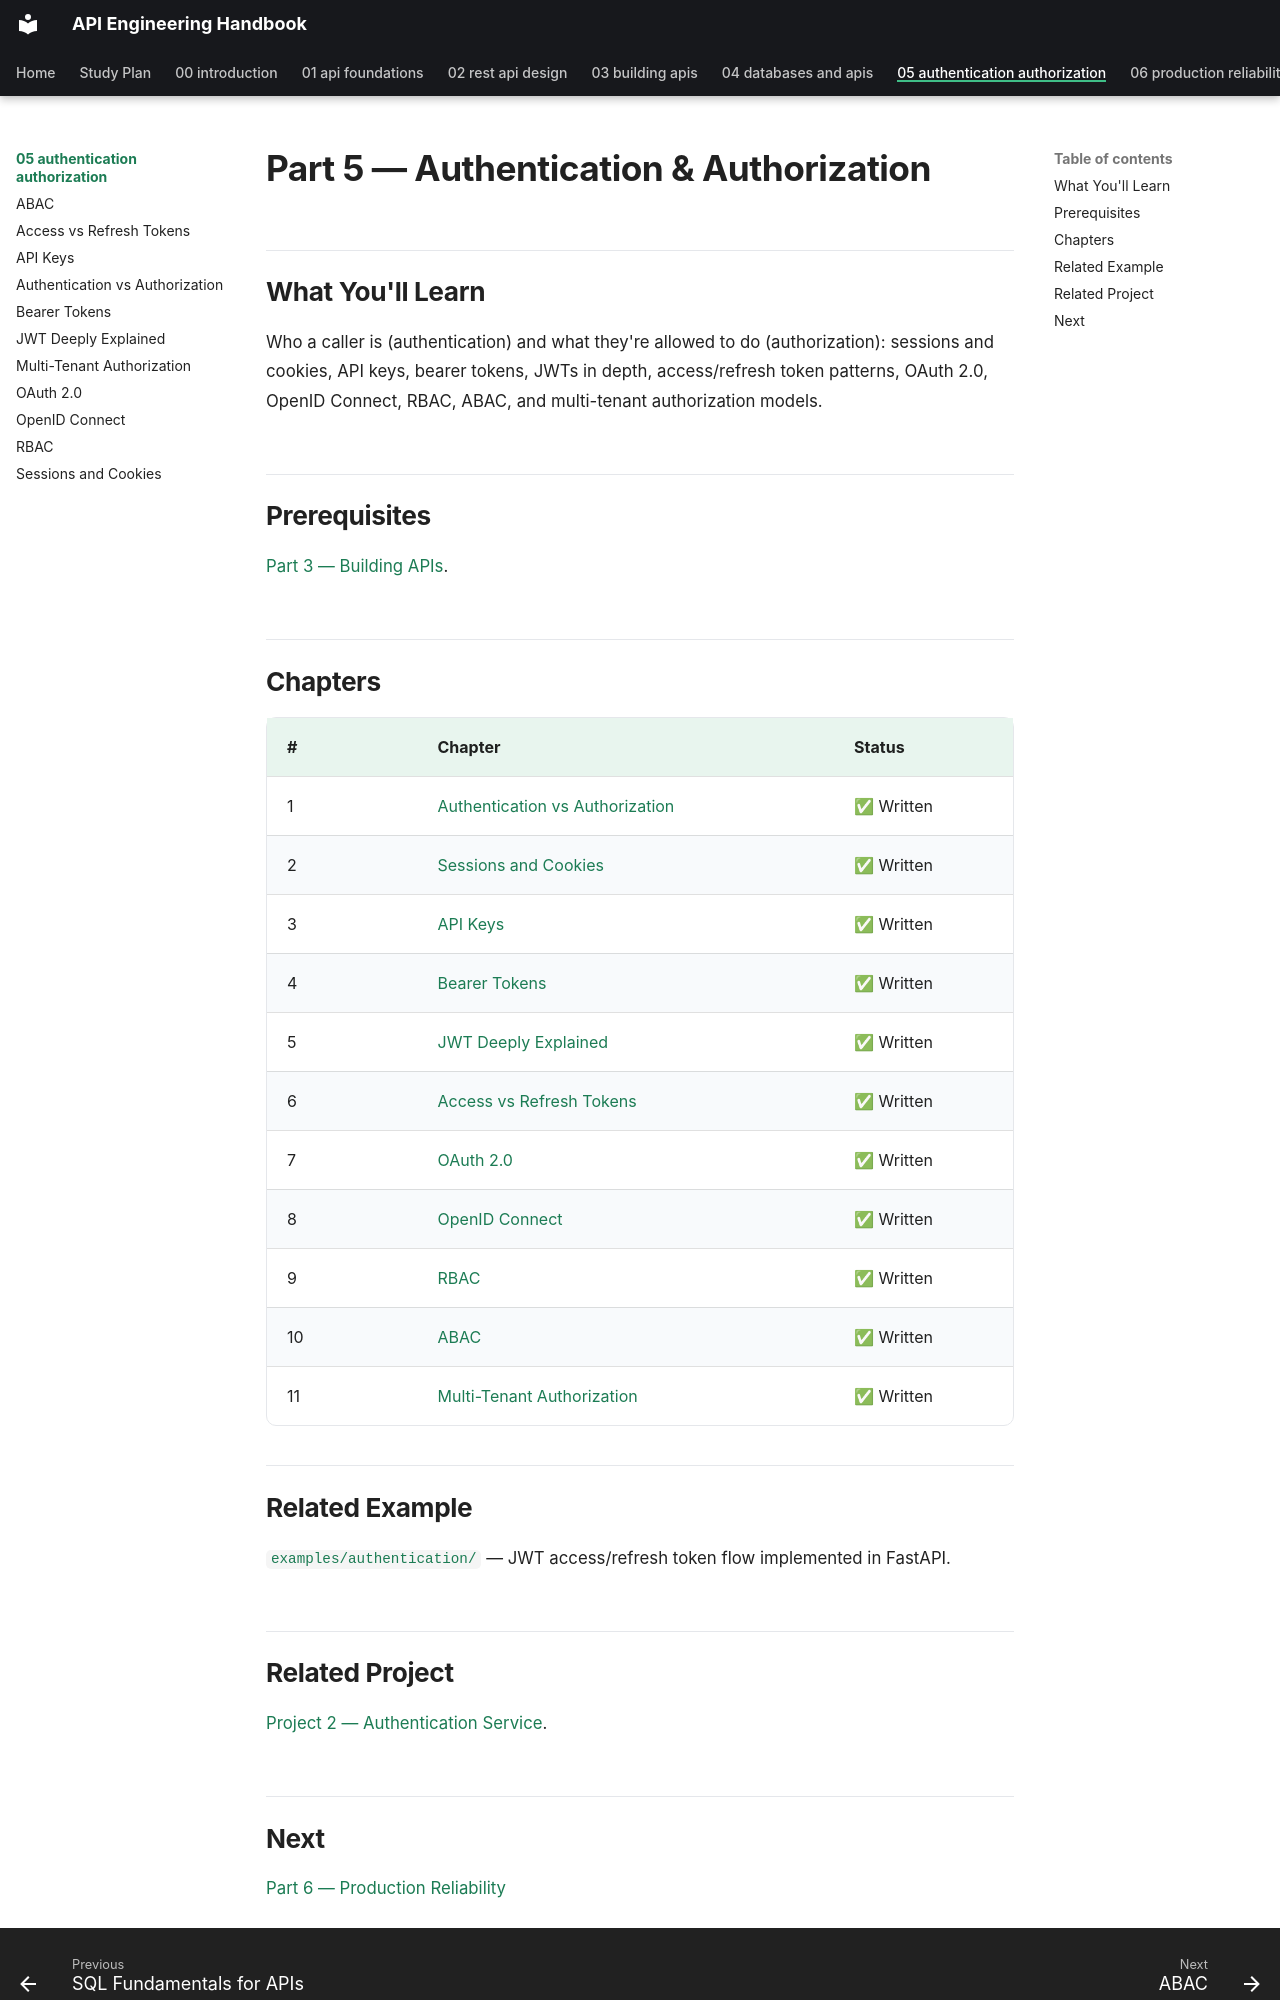

repository: himanshu231204/api-engineering-handbook · page: 05-authentication-authorization/index.html · generator: mkdocs

# Part 5 — Authentication & Authorization

## What You'll Learn

Who a caller is (authentication) and what they're allowed to do (authorization): sessions and cookies, API keys, bearer tokens, JWTs in depth, access/refresh token patterns, OAuth 2.0, OpenID Connect, RBAC, ABAC, and multi-tenant authorization models.

## Prerequisites

[Part 3 — Building APIs](../03-building-apis/README.md).

## Chapters

| # | Chapter | Status |
|---|---|---|
| 1 | [Authentication vs Authorization](authentication-vs-authorization.md) | ✅ Written |
| 2 | [Sessions and Cookies](sessions-and-cookies.md) | ✅ Written |
| 3 | [API Keys](api-keys.md) | ✅ Written |
| 4 | [Bearer Tokens](bearer-tokens.md) | ✅ Written |
| 5 | [JWT Deeply Explained](jwt-deeply-explained.md) | ✅ Written |
| 6 | [Access vs Refresh Tokens](access-vs-refresh-tokens.md) | ✅ Written |
| 7 | [OAuth 2.0](oauth2.md) | ✅ Written |
| 8 | [OpenID Connect](openid-connect.md) | ✅ Written |
| 9 | [RBAC](rbac.md) | ✅ Written |
| 10 | [ABAC](abac.md) | ✅ Written |
| 11 | [Multi-Tenant Authorization](multi-tenant-authorization.md) | ✅ Written |

## Related Example

[`examples/authentication/`](../../examples/authentication/) — JWT access/refresh token flow implemented in FastAPI.

## Related Project

[Project 2 — Authentication Service](../../projects/02-authentication-service/).
